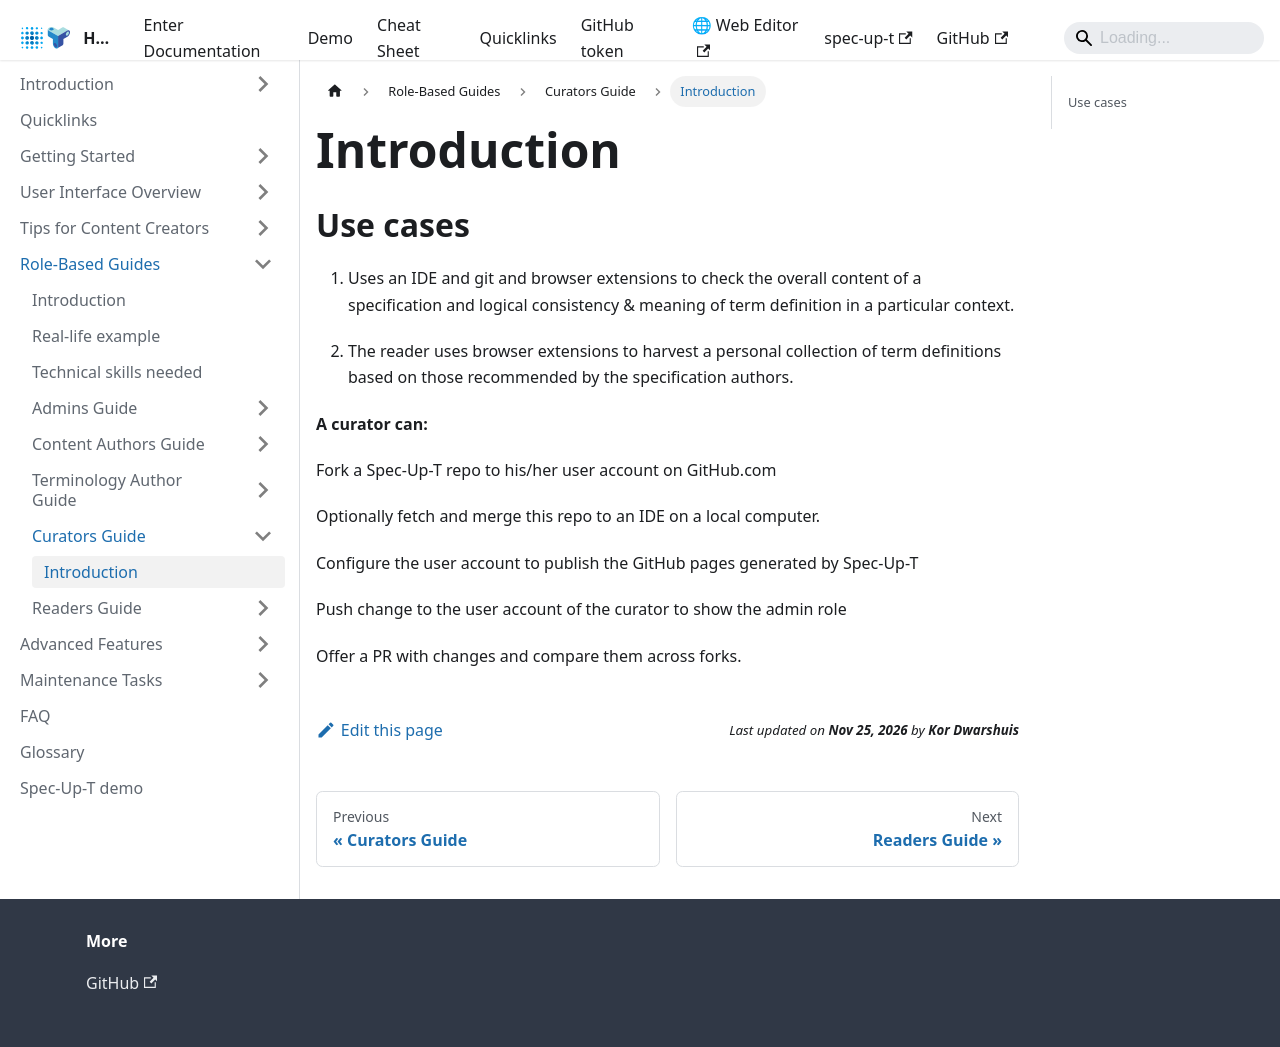

repository: trustoverip/spec-up-t-website · page: docs/various-roles/curators-guide/introduction/index.html · generator: docusaurus

---
sidebar_position: 1
---

# Introduction

## Use cases

1. Uses an IDE and git and browser extensions to check the overall content of a specification and logical consistency & meaning of term definition in a particular context.

2. The reader uses browser extensions to harvest a personal collection of term definitions based on those recommended by the specification authors.

**A curator can:**

Fork a Spec-Up-T repo to his/her user account on GitHub.com

Optionally fetch and merge this repo to an IDE on a local computer.

Configure the user account to publish the GitHub pages generated by Spec-Up-T

Push change to the user account of the curator to show the admin role

Offer a PR with changes and compare them across forks.
